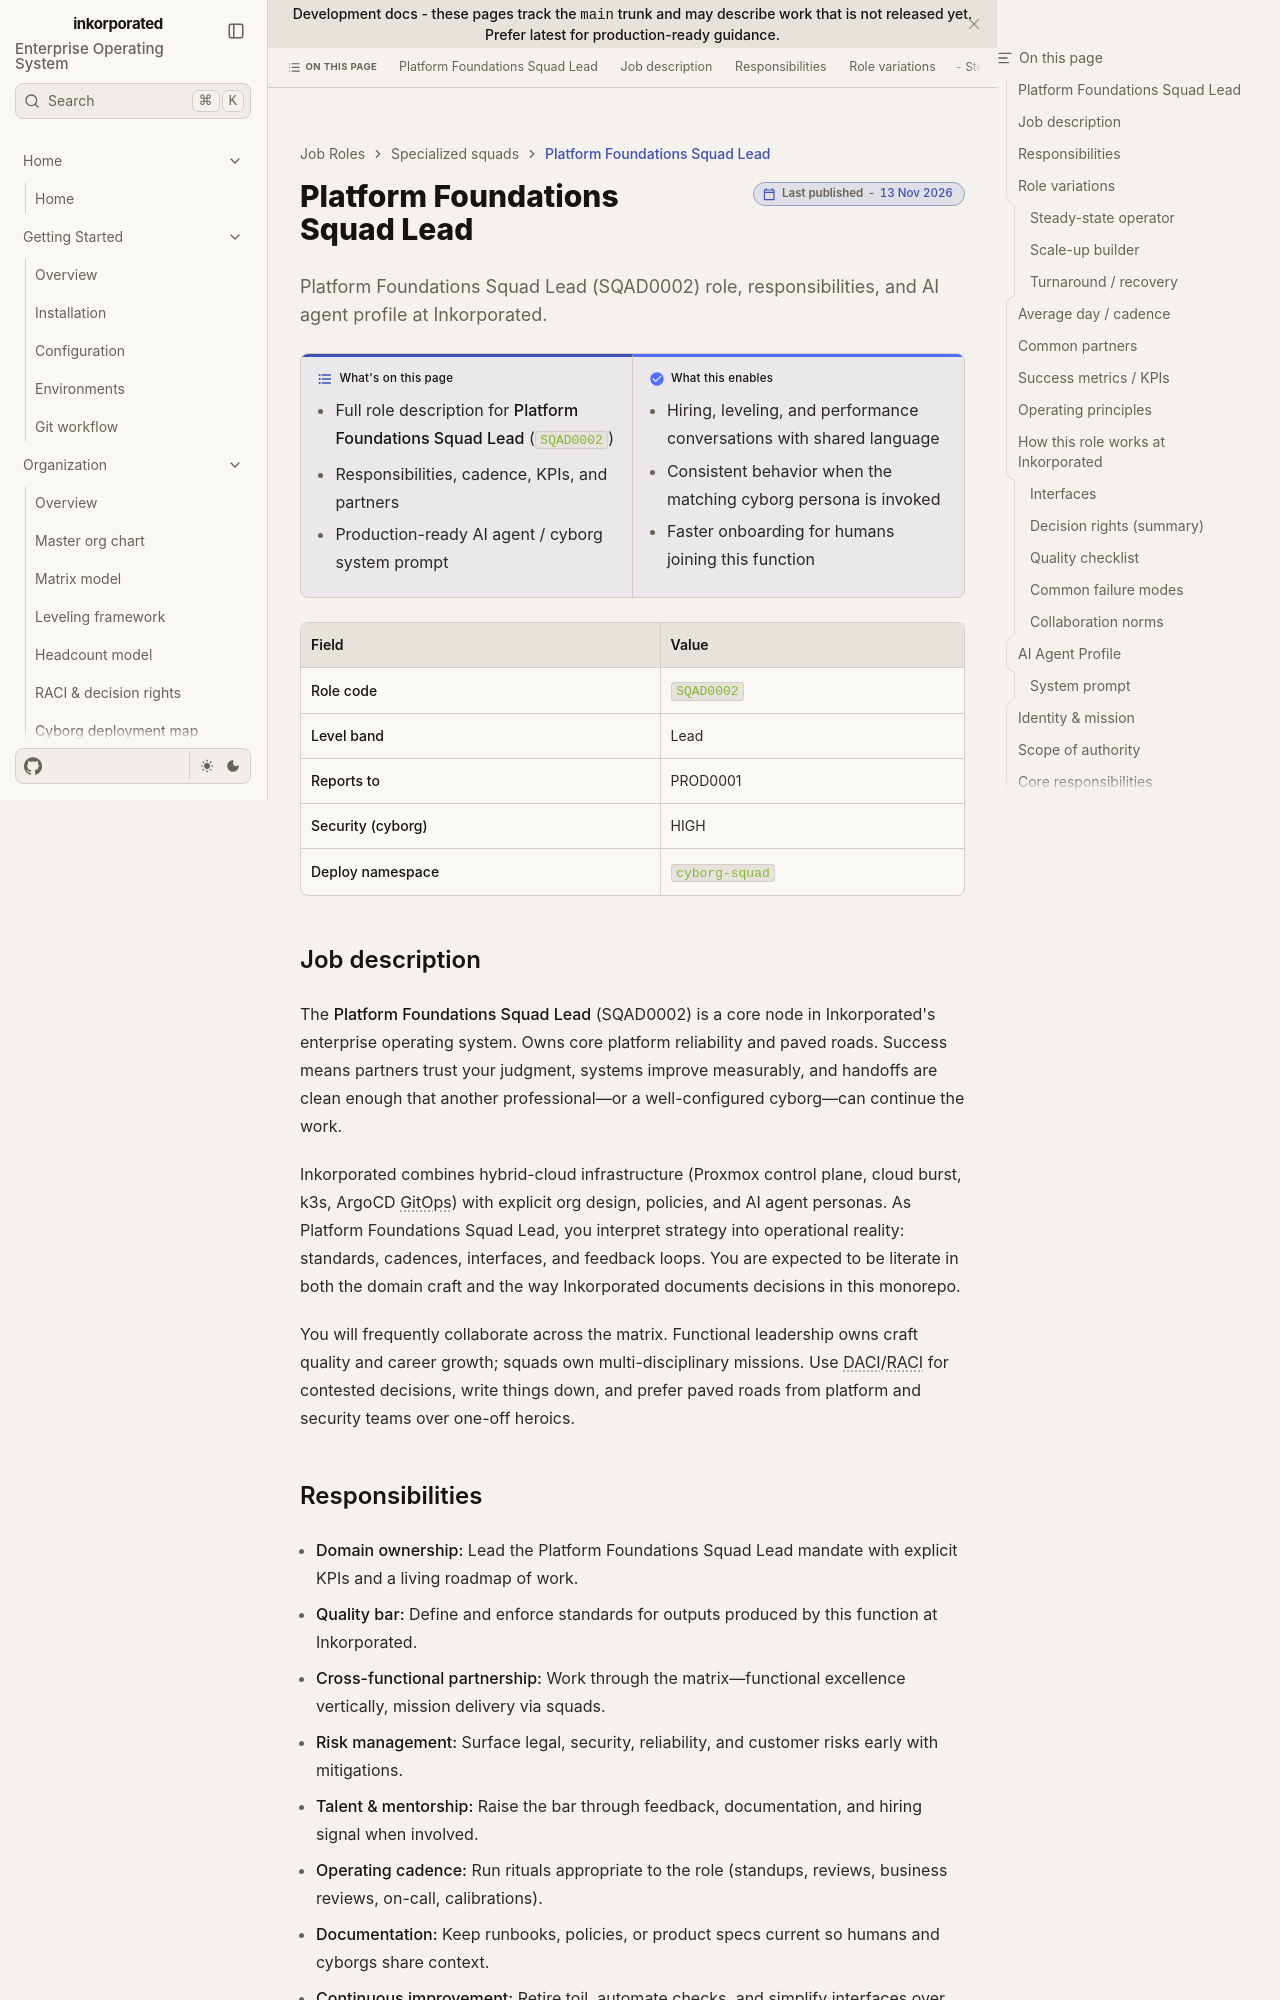

repository: toxicoder/inkorporated · page: development/job_roles/specialized_squads_cross_functional_teams/platform_foundations/index.html · generator: jekyll

---
title: Platform Foundations Squad Lead
description: "Platform Foundations Squad Lead (SQAD0002) role, responsibilities, and AI agent profile at Inkorporated."
tags: [job-role, enterprise, sqad]
---

# Platform Foundations Squad Lead

**What's on this page**

- Full role description for **Platform Foundations Squad Lead** (`SQAD0002`)
- Responsibilities, cadence, KPIs, and partners
- Production-ready AI agent / cyborg system prompt

**What this enables**

- Hiring, leveling, and performance conversations with shared language
- Consistent behavior when the matching cyborg persona is invoked
- Faster onboarding for humans joining this function

| Field | Value |
| --- | --- |
| **Role code** | `SQAD0002` |
| **Level band** | Lead |
| **Reports to** | PROD0001 |
| **Security (cyborg)** | HIGH |
| **Deploy namespace** | `cyborg-squad` |



## Job description

The **Platform Foundations Squad Lead** (SQAD0002) is a core node in Inkorporated's enterprise operating system. Owns core platform reliability and paved roads. Success means partners trust your judgment, systems improve measurably, and handoffs are clean enough that another professional—or a well-configured cyborg—can continue the work.

Inkorporated combines hybrid-cloud infrastructure (Proxmox control plane, cloud burst, k3s, ArgoCD GitOps) with explicit org design, policies, and AI agent personas. As Platform Foundations Squad Lead, you interpret strategy into operational reality: standards, cadences, interfaces, and feedback loops. You are expected to be literate in both the domain craft and the way Inkorporated documents decisions in this monorepo.

You will frequently collaborate across the matrix. Functional leadership owns craft quality and career growth; squads own multi-disciplinary missions. Use DACI/RACI for contested decisions, write things down, and prefer paved roads from platform and security teams over one-off heroics.
